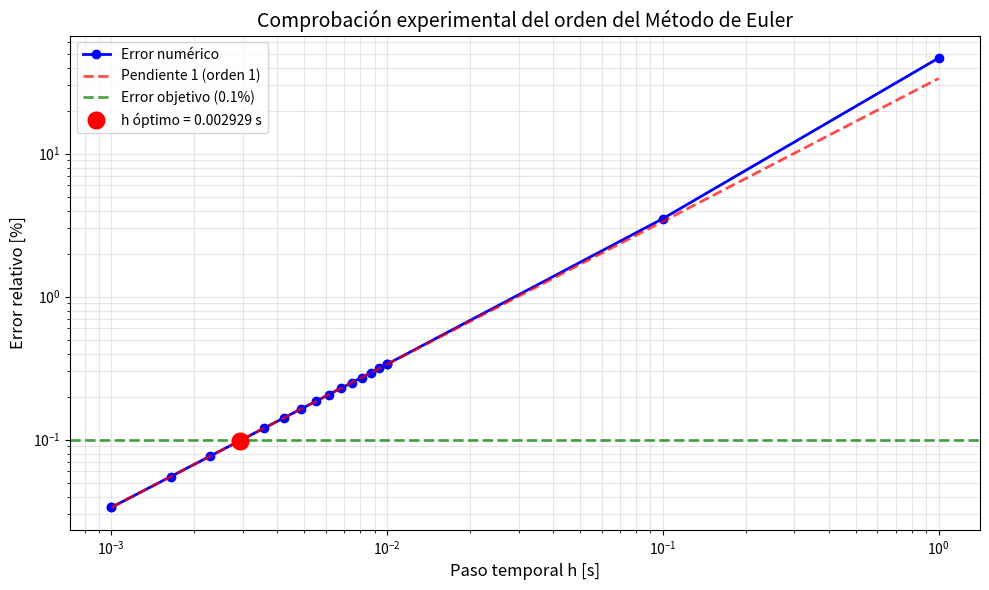
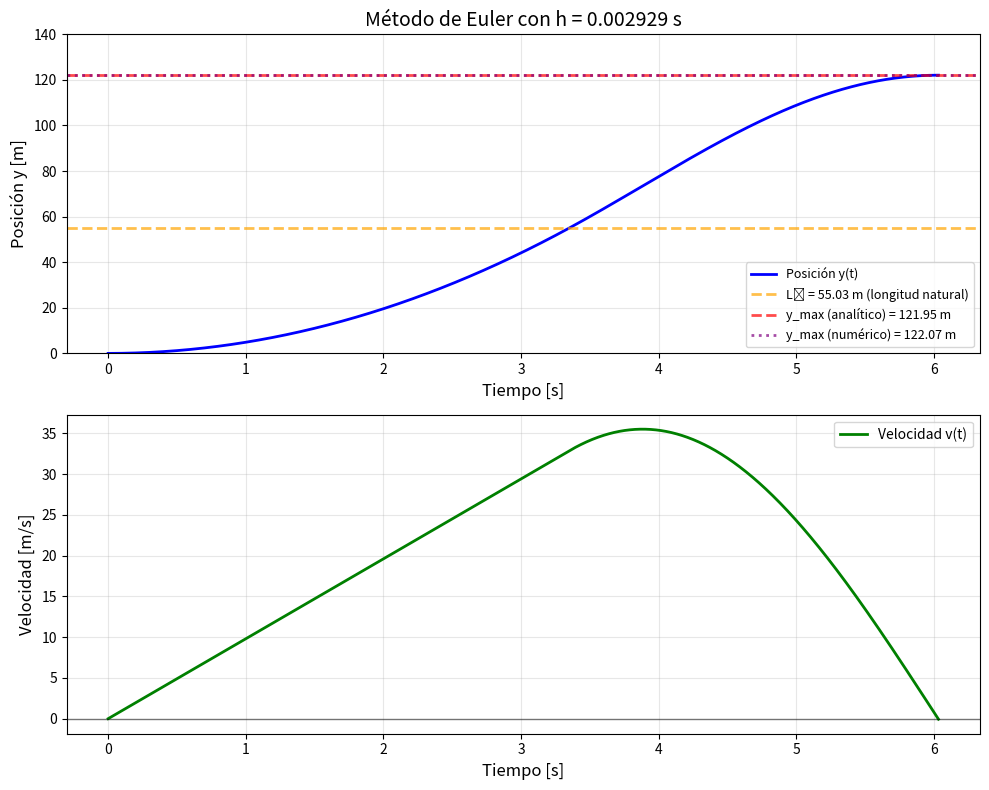

Write the Python code that produced these figures, in order.
import numpy as np
import matplotlib.pyplot as plt

# ============================================================================
# PARÁMETROS DEL PROBLEMA
# ============================================================================

NP = 111687
H = 150  # Altura del puente [m]
g = 9.81  # Gravedad [m/s^2]

# Cálculo de parámetros según las fórmulas del enunciado
L0 = (0.1/10000 * (NP - 100000) + 0.25) * H  # Longitud natural de la cuerda [m]
m = 40/10000 * (NP - 100000) + 50  # Masa [kg]
k1 = 10/10000 * (NP - 100000) + 40  # Rigidez lineal [N/m]

print(f"Parámetros calculados para NP = {NP}:")
print(f"L0 = {L0:.2f} m")
print(f"m = {m:.2f} kg")
print(f"k1 = {k1:.2f} N/m")
print(f"g = {g:.2f} m/s²")
print()

# ============================================================================
# VALOR ANALÍTICO DEL PUNTO MÁS BAJO
# ============================================================================

mg_k1 = m * g / k1
y_max_analitico = L0 + mg_k1 + np.sqrt(mg_k1**2 + 2*m*g*L0/k1)

print(f"Valor analítico del punto más bajo: y_max = {y_max_analitico:.2f} m")
print()

# ============================================================================
# FUNCIÓN DE ACELERACIÓN
# ============================================================================

def aceleracion(y, L0, k1, m, g):
    """
    Calcula la aceleración según la posición.
    """
    if y <= L0:
        return g
    else:
        return g - (k1/m) * (y - L0)

# ============================================================================
# MÉTODO DE EULER
# ============================================================================

def euler_bungee(h, L0, k1, m, g, t_max=20):
    """
    Resuelve el problema de bungee jumping usando el Método de Euler.
    """
    t = 0.0
    y = 0.0
    v = 0.0
    
    t_list = [t]
    y_list = [y]
    v_list = [v]
    
    y_max = 0.0
    v_anterior = 0.0
    
    while t < t_max:
        a = aceleracion(y, L0, k1, m, g)
        
        y_new = y + h * v
        v_new = v + h * a
        t_new = t + h
        
        t_list.append(t_new)
        y_list.append(y_new)
        v_list.append(v_new)
        
        if v_anterior > 0 and v_new < 0:
            y_max = max(y, y_new)
            break
        
        if y_new > y_max:
            y_max = y_new
        
        v_anterior = v
        y = y_new
        v = v_new
        t = t_new
    
    return np.array(t_list), np.array(y_list), np.array(v_list), y_max

# ============================================================================
# BÚSQUEDA DEL h ÓPTIMO
# ============================================================================

print("=" * 60)
print("BÚSQUEDA DEL h ÓPTIMO")
print("=" * 60)

# Objetivo: error <= 0.1%
error_objetivo = 0.1

# Fase 1: Búsqueda por órdenes de magnitud
print("\nFase 1: Exploración por órdenes de magnitud")
print(f"{'h (s)':<12} {'y_max (m)':<12} {'Error (%)':<12} {'Estado':<20}")
print("-" * 60)

h_inicial = 1.0
h_actual = h_inicial
factor = 0.1  # Reducir h por factor de 10 en cada paso

h_values = []
error_values = []

# Explorar hasta encontrar un h que cumpla el criterio
while h_actual >= 1e-6:
    _, _, _, y_max_num = euler_bungee(h_actual, L0, k1, m, g)
    error = abs(y_max_num - y_max_analitico) / y_max_analitico * 100
    
    h_values.append(h_actual)
    error_values.append(error)
    
    estado = "Cumple" if error <= error_objetivo else "No cumple"
    print(f"{h_actual:<12.6f} {y_max_num:<12.2f} {error:<12.3f} {estado}")
    
    # Si cumple el criterio, podemos detener la búsqueda gruesa
    if error <= error_objetivo:
        print(f"\nEncontrado h que cumple: h = {h_actual:.6f} s (error = {error:.3f}%)")
        h_superior = h_actual
        h_inferior = h_actual / factor
        break
    
    h_actual *= factor
else:
    print("\nNo se encontró h en el rango explorado")
    h_optimo = None
    error_optimo = None

# Fase 2: Refinamiento (búsqueda más fina entre h_inferior y h_superior)
if 'h_superior' in locals():
    print("\nFase 2: Refinamiento en el rango encontrado")
    print(f"Buscando entre h = {h_inferior:.6f} y h = {h_superior:.6f}")
    print(f"{'h (s)':<12} {'y_max (m)':<12} {'Error (%)':<12}")
    print("-" * 40)
    
    # Crear una grilla más fina en el rango prometedor
    h_refinado = np.linspace(h_inferior, h_superior, 15)
    
    h_optimo = None
    error_optimo = float('inf')
    
    for h in h_refinado:
        _, _, _, y_max_num = euler_bungee(h, L0, k1, m, g)
        error = abs(y_max_num - y_max_analitico) / y_max_analitico * 100
        
        h_values.append(h)
        error_values.append(error)
        
        print(f"{h:<12.6f} {y_max_num:<12.2f} {error:<12.3f}")
        
        # Se queda con el h más grande que cumpla con el criterio
        if error <= error_objetivo and h > (h_optimo if h_optimo else 0):
            h_optimo = h
            error_optimo = error

# Ordenar los resultados para graficar
h_values = np.array(h_values)
error_values = np.array(error_values)
sorted_indices = np.argsort(h_values)
h_values = h_values[sorted_indices]
error_values = error_values[sorted_indices]

print("\n" + "=" * 60)
if h_optimo:
    print(f"RESULTADO FINAL:")
    print(f"  h óptimo = {h_optimo:.6f} s")
    print(f"  Error relativo = {error_optimo:.3f}%")
else:
    print("No se encontró h que cumpla el criterio en el rango explorado")
print("=" * 60)
print()

# ============================================================================
# GRÁFICO 1: ERROR vs h (escala log-log) - COMPROBACIÓN DEL ORDEN
# ============================================================================

plt.figure(figsize=(10, 6))
plt.loglog(h_values, error_values, 'o-', linewidth=2, markersize=6, 
           label='Error numérico', color='blue')

# Línea de referencia con pendiente 1 (orden 1)
h_ref = np.array([h_values[0], h_values[-1]])
error_ref = error_values[0] * (h_ref / h_values[0])
plt.loglog(h_ref, error_ref, '--', linewidth=2, color='red', 
           label='Pendiente 1 (orden 1)', alpha=0.7)

# Línea horizontal en 0.1% (objetivo)
plt.axhline(y=error_objetivo, color='green', linestyle='--', linewidth=2, 
            label=f'Error objetivo ({error_objetivo}%)', alpha=0.7)

# Marcar el h óptimo si existe
if h_optimo:
    plt.plot(h_optimo, error_optimo, 'ro', markersize=12, 
             label=f'h óptimo = {h_optimo:.6f} s', zorder=5)

plt.xlabel('Paso temporal h [s]', fontsize=12)
plt.ylabel('Error relativo [%]', fontsize=12)
plt.title('Comprobación experimental del orden del Método de Euler', fontsize=14)
plt.grid(True, which='both', alpha=0.3)
plt.legend(fontsize=10)
plt.tight_layout()
plt.savefig('euler_orden.png', dpi=300, bbox_inches='tight')
plt.show()

print("Gráfico de orden guardado como 'euler_orden.png'")

# ============================================================================
# GRÁFICO 2: TRAYECTORIA CON h ÓPTIMO
# ============================================================================

if h_optimo:
    print(f"\nGenerando trayectoria con h óptimo = {h_optimo:.6f} s...")
    t_opt, y_opt, v_opt, y_max_num = euler_bungee(h_optimo, L0, k1, m, g, t_max=15)
    
    fig, (ax1, ax2) = plt.subplots(2, 1, figsize=(10, 8))
    
    # Posición vs tiempo
    ax1.plot(t_opt, y_opt, linewidth=2, label='Posición y(t)', color='blue')
    ax1.axhline(y=L0, color='orange', linestyle='--', linewidth=2, 
                label=f'L₀ = {L0:.2f} m (longitud natural)', alpha=0.7)
    ax1.axhline(y=y_max_analitico, color='red', linestyle='--', linewidth=2, 
                label=f'y_max (analítico) = {y_max_analitico:.2f} m', alpha=0.7)
    ax1.axhline(y=y_max_num, color='purple', linestyle=':', linewidth=2, 
                label=f'y_max (numérico) = {y_max_num:.2f} m', alpha=0.7)
    ax1.set_xlabel('Tiempo [s]', fontsize=12)
    ax1.set_ylabel('Posición y [m]', fontsize=12)
    ax1.set_title(f'Método de Euler con h = {h_optimo:.6f} s', fontsize=14)
    ax1.grid(True, alpha=0.3)
    ax1.legend(fontsize=9)
    ax1.set_ylim([0, 140])
    
    # Velocidad vs tiempo
    ax2.plot(t_opt, v_opt, linewidth=2, color='green', label='Velocidad v(t)')
    ax2.axhline(y=0, color='black', linestyle='-', linewidth=1, alpha=0.5)
    ax2.set_xlabel('Tiempo [s]', fontsize=12)
    ax2.set_ylabel('Velocidad [m/s]', fontsize=12)
    ax2.grid(True, alpha=0.3)
    ax2.legend(fontsize=10)
    
    plt.tight_layout()
    plt.savefig('euler_trayectoria.png', dpi=300, bbox_inches='tight')
    plt.show()
    
    print("Gráfico de trayectoria guardado como 'euler_trayectoria.png'")
    print()
    print(f"Resumen final:")
    print(f"  - y_max (analítico): {y_max_analitico:.2f} m")
    print(f"  - y_max (numérico):  {y_max_num:.2f} m")
    print(f"  - Error relativo:    {error_optimo:.3f}%")